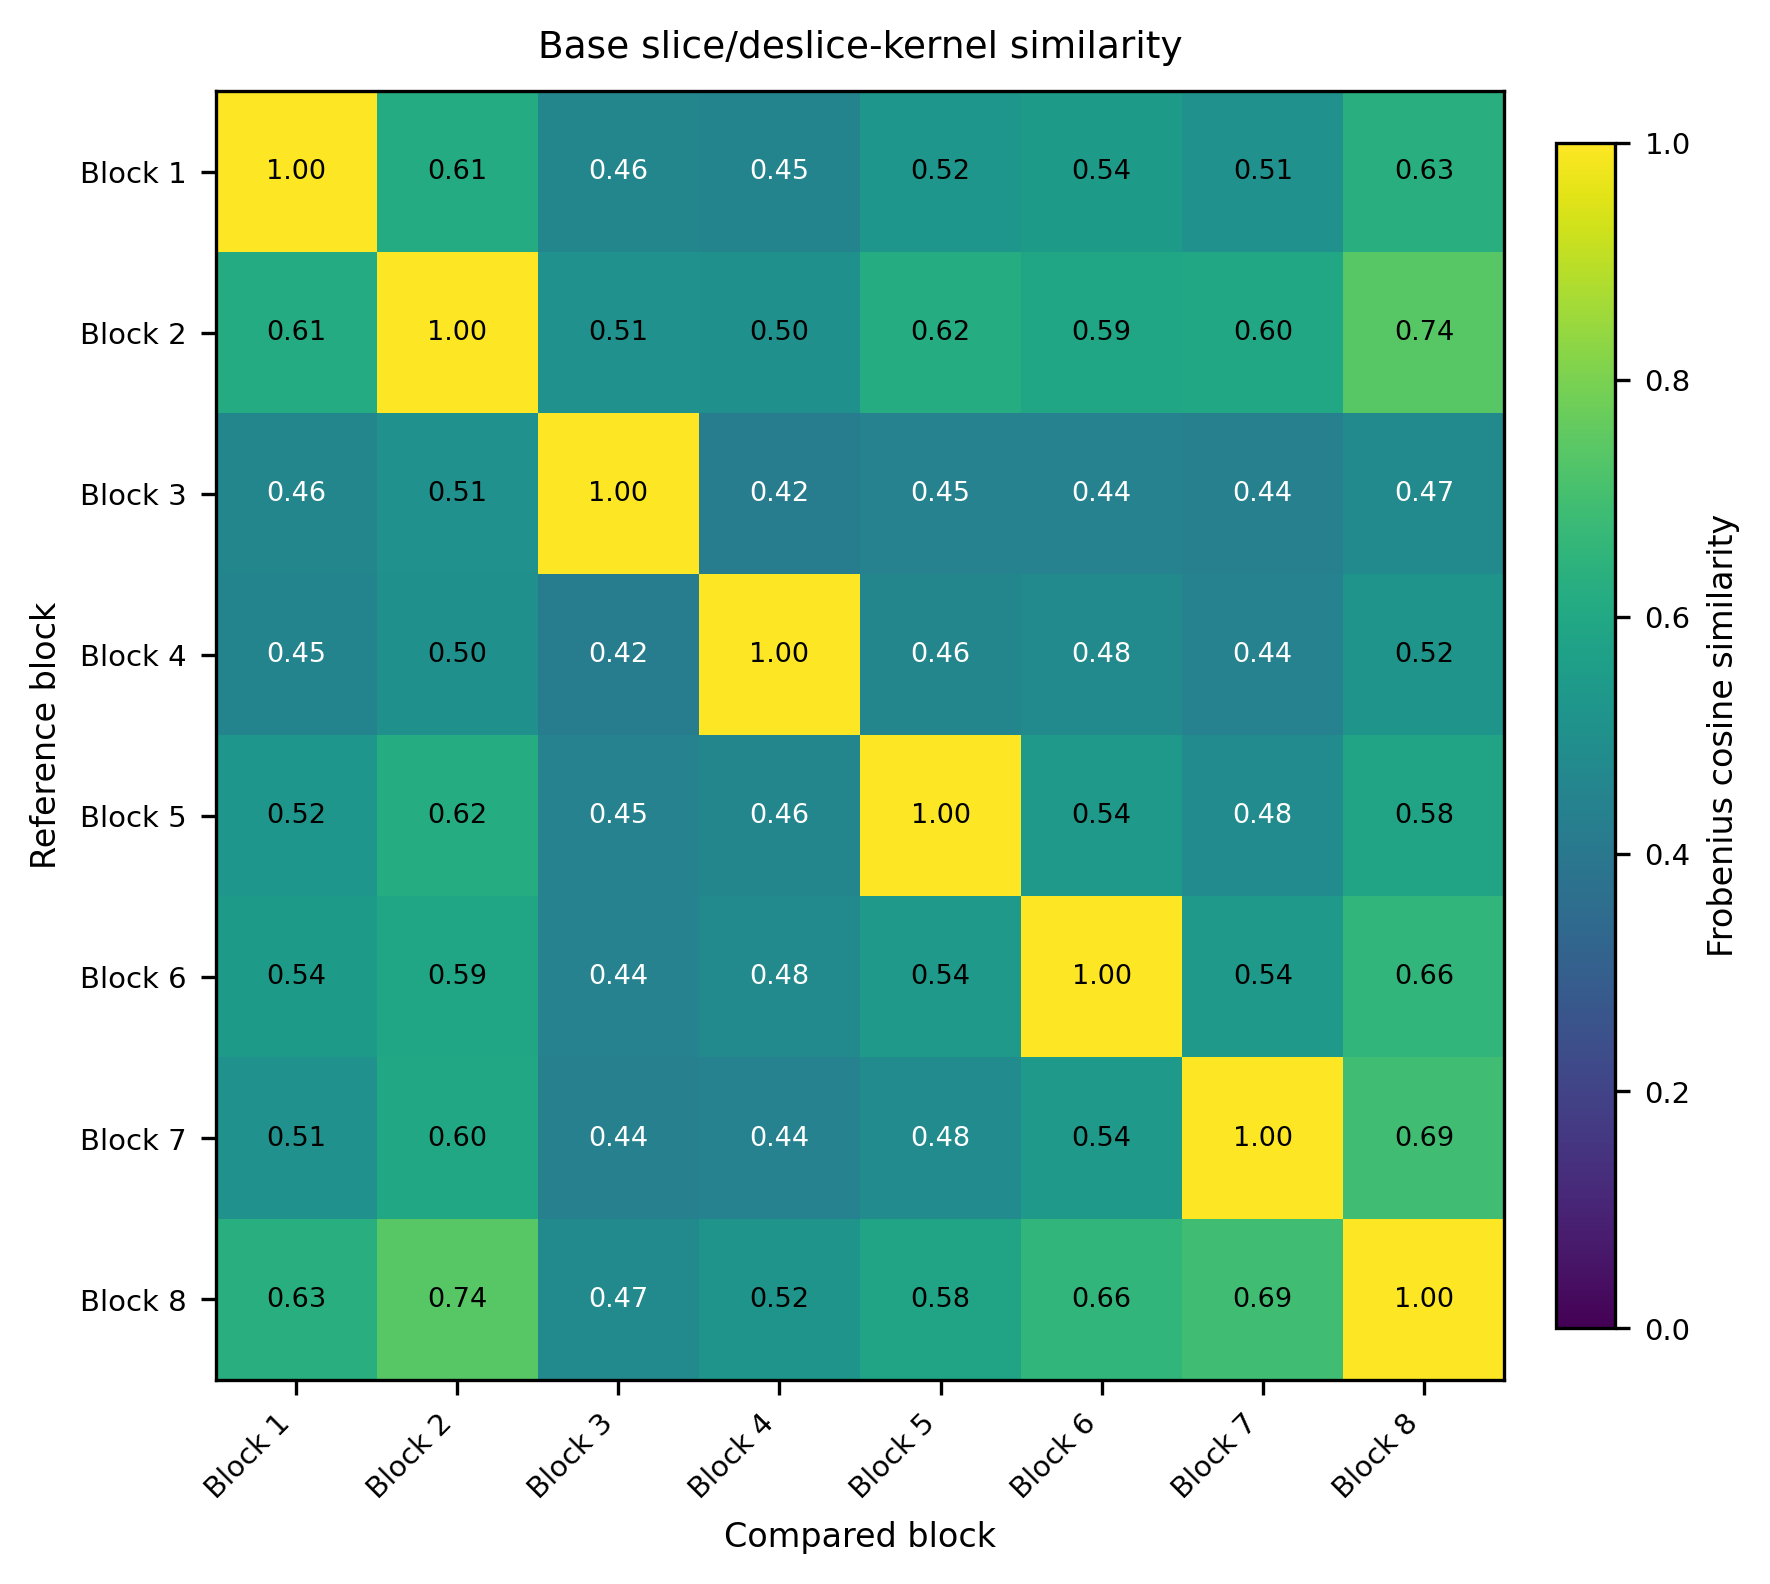

The table this chart was drawn from, first rows:
, Block 1, Block 2, Block 3, Block 4, Block 5, Block 6, Block 7, Block 8
Block 1, 1, 0.614, 0.4595, 0.4505, 0.5246, 0.5449, 0.5059, 0.6323
Block 2, 0.614, 1, 0.5078, 0.5014, 0.6193, 0.5897, 0.5988, 0.7384
Block 3, 0.4595, 0.5078, 1, 0.4193, 0.4453, 0.4423, 0.4351, 0.4744
Block 4, 0.4505, 0.5014, 0.4193, 1, 0.46, 0.4764, 0.4425, 0.5192
Block 5, 0.5246, 0.6193, 0.4453, 0.46, 1, 0.5361, 0.4816, 0.5833
Block 6, 0.5449, 0.5897, 0.4423, 0.4764, 0.5361, 1, 0.5367, 0.6571
Block 7, 0.5059, 0.5988, 0.4351, 0.4425, 0.4816, 0.5367, 1, 0.6928
Block 8, 0.6323, 0.7384, 0.4744, 0.5192, 0.5833, 0.6571, 0.6928, 1
